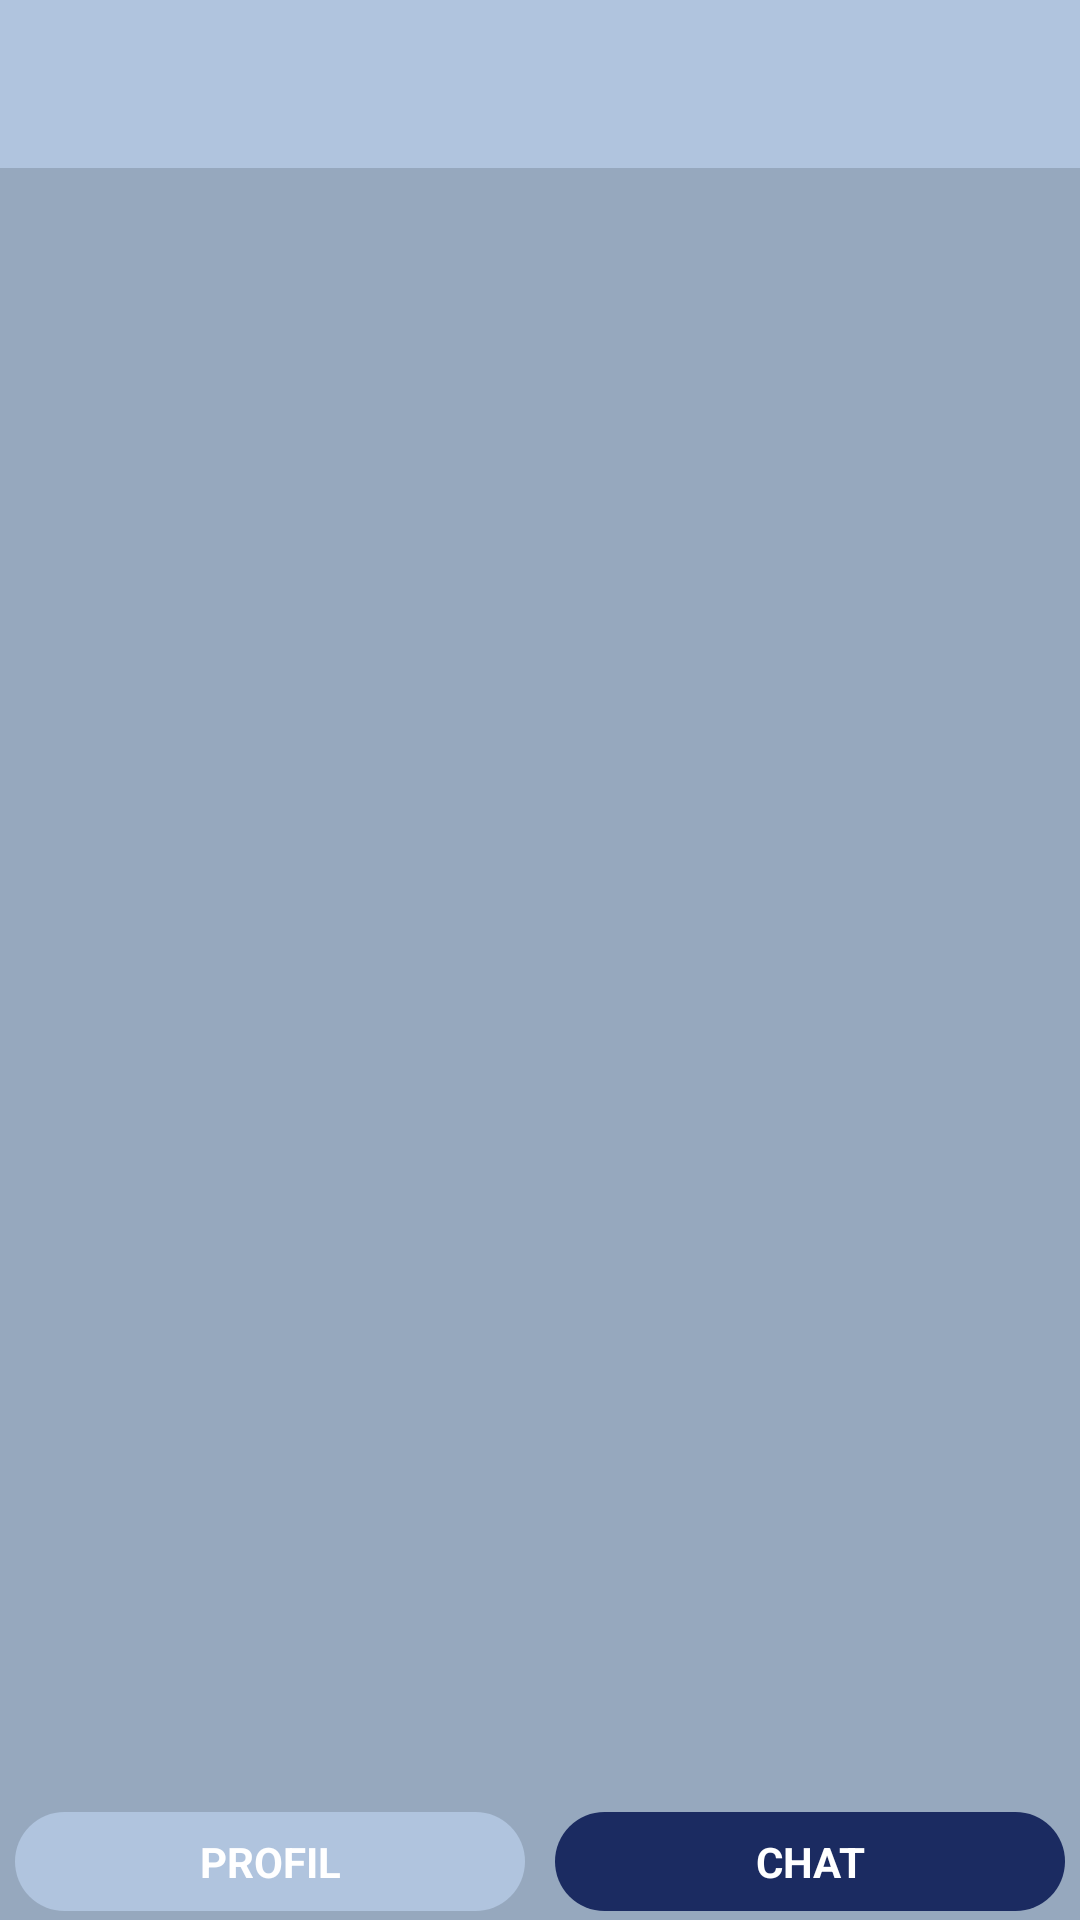

This screen was rendered from an Android layout file. Write that file and the resources it references.
<!-- AndroidManifest.xml: application theme AppTheme -->
<!-- res/layout/activity_home.xml -->
<?xml version="1.0" encoding="utf-8"?>
<FrameLayout xmlns:android="http://schemas.android.com/apk/res/android"
    xmlns:app="http://schemas.android.com/apk/res-auto"
    xmlns:tools="http://schemas.android.com/tools"
    android:layout_width="match_parent"
    android:layout_height="match_parent"
    android:orientation="vertical"
    tools:context="com.zundi.perawatindonesia.SignInActivity">


    <LinearLayout
        android:layout_width="match_parent"
        android:layout_height="match_parent"
        android:orientation="vertical">

        <include
            layout="@layout/toolbar"
            android:layout_width="match_parent"
            android:layout_height="wrap_content"/>

        <FrameLayout
            android:background="@color/colorPrimaryDark"
            android:layout_width="match_parent"
            android:layout_height="match_parent">

            <GridView
                android:clickable="true"
                android:scrollbars="none"
                android:id="@+id/home.gridmenu"
                android:listSelector="@android:color/transparent"
                android:layout_width="match_parent"
                android:layout_height="wrap_content"
                android:clipToPadding="false"
                android:padding="32dp"
                android:horizontalSpacing="16dp"
                android:verticalSpacing="16dp"
                android:numColumns="2"
                android:scrollbarStyle="outsideInset"/>

            <TableLayout
                android:layout_width="match_parent"
                android:layout_height="wrap_content"
                android:layout_gravity="bottom">

                <TableRow>

                    <TextView
                        android:layout_marginBottom="2dp"
                        android:layout_marginLeft="4dp"
                        android:layout_marginRight="4dp"
                        android:textStyle="bold"
                        android:id="@+id/mnu.profile"
                        android:layout_width="0dp"
                        android:layout_weight="1"
                        android:layout_height="wrap_content"
                        android:padding="8dp"
                        android:text="PROFIL"
                        android:drawableTop="@drawable/ic_profile"
                        android:drawablePadding="8dp"
                        android:gravity="center"
                        android:clickable="true"
                        android:textColor="@android:color/white"
                        android:background="@drawable/bg_profile"
                        android:onClick="mnuClick"
                        tools:ignore="OnClick" />

                    <TextView
                        android:layout_marginBottom="2dp"
                        android:textStyle="bold"
                        android:layout_marginLeft="4dp"
                        android:layout_marginRight="4dp"
                        android:id="@+id/mnu.chat"
                        android:layout_width="0dp"
                        android:layout_weight="1"
                        android:layout_height="wrap_content"
                        android:padding="8dp"
                        android:text="CHAT"
                        android:drawableTop="@drawable/ic_chat"
                        android:drawablePadding="8dp"
                        android:gravity="center"
                        android:clickable="true"
                        android:textColor="@android:color/white"
                        android:background="@drawable/btn_chat"
                        android:onClick="mnuClick"
                        tools:ignore="OnClick" />
                </TableRow>

            </TableLayout>

        </FrameLayout>

    </LinearLayout>

</FrameLayout>
<!-- res/layout/toolbar.xml (included above) -->
<android.support.v7.widget.Toolbar
    xmlns:android="http://schemas.android.com/apk/res/android"
    android:id="@+id/toolbar"
    android:layout_width="match_parent"
    android:layout_height="?attr/actionBarSize"
    android:background="?attr/colorPrimary"
    android:theme="@style/ThemeOverlay.AppCompat.Dark.ActionBar"/>
<!-- resources referenced by this layout -->
<resources>
  <color name="colorPrimaryDark">#96a8be</color>
  <!-- drawable btn_chat (drawable) -->
  <?xml version="1.0" encoding="utf-8"?>
  <selector xmlns:android="http://schemas.android.com/apk/res/android">
      <item android:state_pressed="true"  >
          <layer-list>
              <item
                  android:left="1dp"
                  android:right="1dp"
                  android:top="1dp"
                  android:bottom="1dp" >
                  <shape android:shape="rectangle">
                      <solid android:color="#19285b"/>
                      <corners android:radius="100dp"/>
                      <padding android:top="8dp" android:bottom="8dp" android:left="15dp" android:right="15dp"/>
                  </shape>
              </item>
          </layer-list>
      </item>
  
      <item android:state_focused="true">
          <layer-list>
              <item
                  android:left="1dp"
                  android:right="1dp"
                  android:top="1dp"
                  android:bottom="1dp" >
                  <shape android:shape="rectangle">
                      <solid android:color="#19285b"/>
                      <corners android:radius="100dp"/>
                      <padding android:top="8dp" android:bottom="8dp" android:left="15dp" android:right="15dp"/>
                  </shape>
              </item>
          </layer-list>
      </item>
  
      <item>
          <layer-list>
              <item
                  android:left="1dp"
                  android:right="1dp"
                  android:top="1dp"
                  android:bottom="1dp" >
                  <shape android:shape="rectangle">
                      <solid android:color="#1b2b61"/>
                      <corners android:radius="100dp"/>
                      <padding android:top="8dp" android:bottom="8dp" android:left="15dp" android:right="15dp"/>
                  </shape>
              </item>
          </layer-list>
      </item>
  </selector>
  <style name="AppTheme" parent="Theme.AppCompat.Light.NoActionBar">
          
          <item name="colorPrimary">@color/colorPrimary</item>
          <item name="colorPrimaryDark">@color/colorPrimaryDark</item>
          <item name="colorAccent">@color/colorAccent</item>
      </style>
  <color name="colorPrimary">#B0C4DE</color>
  <color name="lightsteelblue">#B0C4DE</color>
  <color name="colorAccent">#FF4081</color>
</resources>
